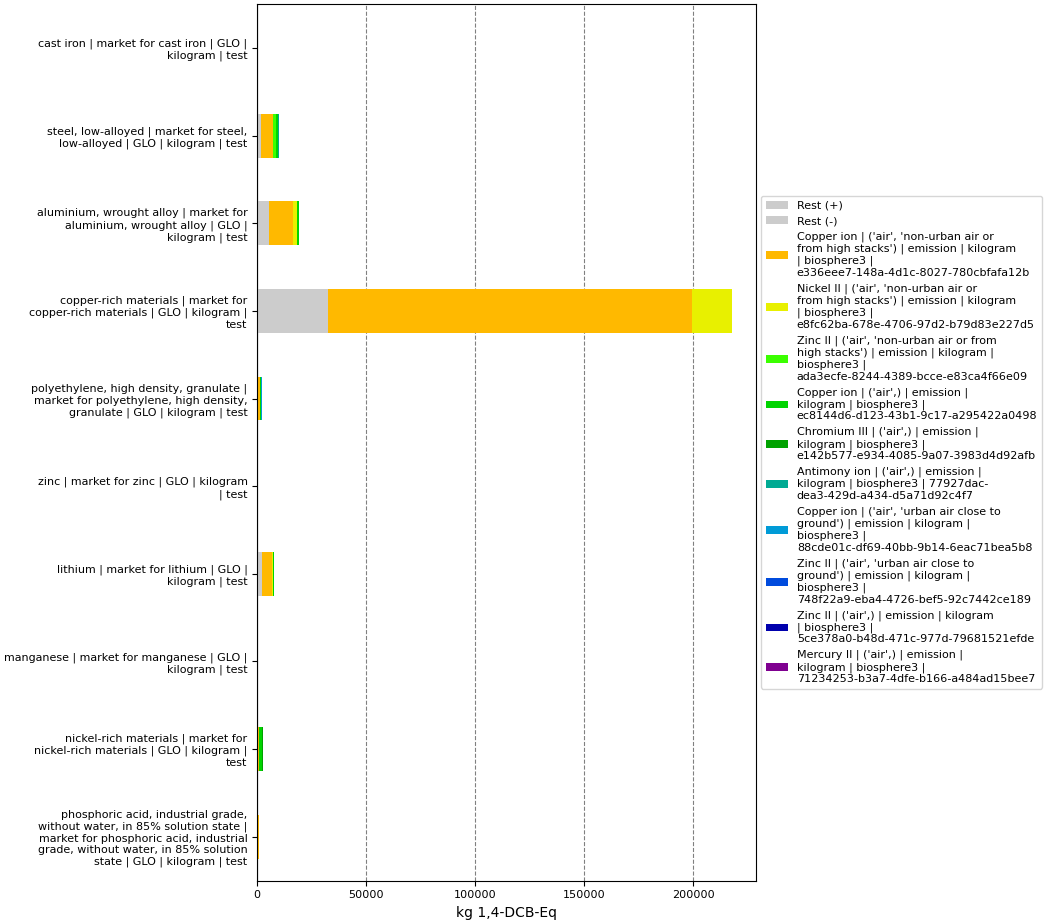

Source data for this figure (header and first rows):
, index, name, categories, type, unit, database, code, cast iron | market for cast iron | GLO |…, steel, low-alloyed | market for steel, l…, aluminium, wrought alloy | market for al…, polyethylene, high density, granulate | …, zinc | market for zinc | GLO | kilogram …, copper-rich materials | market for coppe…, lithium | market for lithium | GLO | kil…, manganese | market for manganese | GLO |…, nickel-rich materials | market for nicke…, phosphoric acid, industrial grade, witho…
0, Score, , , , , , , 34.84, 10148, 19113, 2032, 167.4, 217682, 7844, 82.24, 2671, 966.2
1, Rest (+), , , , , , , 3.439, 1806, 5522, 322.2, 22.97, 32338, 1964, 25.17, 357.2, 151.6
2, Rest (-), , , , , , , -4.062216930794077e-25, -1.1906047070155957e-22, -6.117447508332749e-21, -1.4703396417659826e-23, -8.311789954619764e-25, -4.0133011212903846e-23, -3.1944154830354574e-23, -1.2039052874633514e-23, -1.433117038748355e-22, -5.715456698633927e-23
3, Copper ion | ('air', 'non-urban air or f…, Copper ion, ('air', 'non-urban air or from high stac…, emission, kg 1,4-DCB-Eq, biosphere3, e336eee7-148a-4d1c-8027-780cbfafa12b, 2.346, 5422, 10863, 909.6, 22, 167054, 4739, 20.67, 480.7, 613.5
4, Nickel II | ('air', 'non-urban air or fr…, Nickel II, ('air', 'non-urban air or from high stac…, emission, kg 1,4-DCB-Eq, biosphere3, e8fc62ba-678e-4706-97d2-b79d83e227d5, , , 1637, 106.5, , 18290, 610.9, , , 70.14
5, Zinc II | ('air', 'non-urban air or from…, Zinc II, ('air', 'non-urban air or from high stac…, emission, kg 1,4-DCB-Eq, biosphere3, ada3ecfe-8244-4389-bcce-e83ca4f66e09, , 1296, , , , , , , , 
6, Copper ion | ('air',) | emission | kilog…, Copper ion, ('air',), emission, kg 1,4-DCB-Eq, biosphere3, ec8144d6-d123-43b1-9c17-a295422a0498, 4.693, 1080, 1092, 332, 103.7, , 529.7, 22.32, 1169, 67.28
7, Chromium III | ('air',) | emission | kil…, Chromium III, ('air',), emission, kg 1,4-DCB-Eq, biosphere3, e142b577-e934-4085-9a07-3983d4d92afb, , , , , , , , , 463.7, 
8, Antimony ion | ('air',) | emission | kil…, Antimony ion, ('air',), emission, kg 1,4-DCB-Eq, biosphere3, 77927dac-dea3-429d-a434-d5a71d92c4f7, 2.351, 543.9, , 215.8, , , , 14.08, 200.2, 
9, Copper ion | ('air', 'urban air close to…, Copper ion, ('air', 'urban air close to ground'), emission, kg 1,4-DCB-Eq, biosphere3, 88cde01c-df69-40bb-9b14-6eac71bea5b8, , , , 145.6, , , , , , 
10, Zinc II | ('air', 'urban air close to gr…, Zinc II, ('air', 'urban air close to ground'), emission, kg 1,4-DCB-Eq, biosphere3, 748f22a9-eba4-4726-bef5-92c7442ce189, , , , , , , , , , 63.76
11, Zinc II | ('air',) | emission | kilogram…, Zinc II, ('air',), emission, kg 1,4-DCB-Eq, biosphere3, 5ce378a0-b48d-471c-977d-79681521efde, 11.16, , , , 18.68, , , , , 
12, Mercury II | ('air',) | emission | kilog…, Mercury II, ('air',), emission, kg 1,4-DCB-Eq, biosphere3, 71234253-b3a7-4dfe-b166-a484ad15bee7, 10.86, , , , , , , , , 
